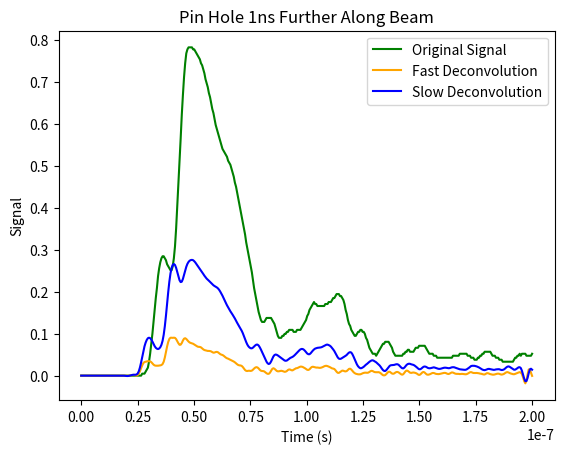

Source code (Python):
import numpy as np
import matplotlib.pyplot as plt
from scipy.signal import lfilter, freqz
from scipy.fft import fft, ifft
import math
import time

signal =  [211, 211, 211, 211, 211, 211, 211, 211, 211, 211, 211, 211, 211,
       211, 211, 211, 211, 211, 211, 211, 211, 211, 211, 211, 211, 211,
       211, 211, 211, 211, 211, 211, 211, 211, 211, 211, 211, 211, 211,
       211, 211, 211, 211, 211, 211, 211, 211, 211, 211, 211, 211, 211,
       211, 211, 210, 210, 210, 209, 208, 207, 204, 200, 195, 190, 184,
       178, 172, 167, 161, 157, 154, 152, 151, 151, 152, 153, 155, 156,
       157, 158, 158, 156, 152, 146, 137, 126, 115, 103,  92,  80,  70,
        61,  54,  49,  47,  46,  46,  46,  46,  47,  47,  48,  49,  50,
        51,  52,  54,  55,  57,  59,  62,  64,  66,  69,  71,  74,  77,
        79,  82,  85,  87,  89,  91,  93,  95,  97,  98,  99, 100, 101,
       103, 104, 105, 107, 109, 111, 114, 116, 119, 122, 125, 128, 131,
       134, 137, 140, 144, 147, 150, 153, 156, 159, 163, 167, 170, 173,
       176, 179, 181, 183, 184, 184, 184, 183, 182, 182, 182, 182, 182,
       183, 184, 185, 187, 189, 191, 192, 192, 192, 191, 191, 190, 190,
       189, 189, 188, 188, 188, 188, 189, 189, 189, 188, 188, 188, 188,
       187, 186, 185, 184, 183, 181, 180, 178, 177, 176, 175, 174, 175,
       175, 176, 176, 176, 176, 176, 176, 176, 175, 175, 175, 174, 174,
       174, 173, 172, 172, 171, 170, 170, 170, 171, 171, 172, 173, 175,
       178, 180, 183, 185, 186, 188, 189, 190, 191, 191, 190, 189, 189,
       188, 188, 189, 189, 190, 192, 193, 195, 197, 198, 199, 200, 200,
       200, 201, 200, 199, 198, 197, 196, 195, 195, 194, 194, 194, 194,
       195, 196, 197, 199, 200, 201, 201, 201, 201, 201, 201, 201, 200,
       200, 199, 199, 198, 198, 199, 199, 199, 199, 198, 197, 197, 197,
       196, 196, 196, 196, 196, 196, 197, 198, 199, 200, 200, 200, 200,
       201, 201, 201, 202, 202, 202, 202, 202, 202, 202, 202, 202, 202,
       202, 202, 202, 202, 201, 201, 201, 201, 201, 201, 200, 200, 200,
       200, 200, 200, 200, 201, 201, 201, 202, 202, 202, 203, 203, 203,
       202, 202, 201, 201, 200, 200, 199, 199, 199, 199, 199, 199, 200,
       201, 201, 201, 202, 202, 202, 203, 203, 203, 204, 204, 204, 204,
       204, 204, 204, 204, 204, 204, 203, 202, 202, 201, 201, 200, 201,
       200, 200, 200, 200, 201, 201, 201, 201, 201, 200]


signal = np.array(signal)  # Convert to numpy array for easier manipulation

t = np.linspace(0, 200e-9, len(signal))  # Time vector from 0 to 200 ns

# flip the signal
signal = -signal

# normalise
signal = signal / np.max(np.abs(signal)) + 1

fast_num = [-0.01189, 0.0275, -0.02653, 0.02003, 0.01363, 0.02838, 0.01931, 0.001311, 0.01355, 0.01309, -0.002543 ]
fast_den = [1, -3.302, 4.706, -3.741, 1.69, -0.3426]
slow_num = [-0.01189, 0.0271, -0.021, 0.01146, 0.01704]
slow_den = [1, -3.269, 4.209, -2.554, 0.6227]


def nextpow2(x):
    """
    Returns the exponent of the smallest power of 2 that is 
    greater than or equal to the absolute value of x.
    """
    # Handle absolute value as per MATLAB specification
    x = abs(x)
    
    if x == 0:
        return 0
        
    # If x is a float, round it up to the next integer 
    if isinstance(x, float):
        x = math.ceil(x)
        
    # (x - 1).bit_length() perfectly finds the required power of 2 exponent
    return (x - 1).bit_length()


def inverse_filter_regularised(y, b, a, alpha=0.1):
    # implementation of weiner deconvolution with regularization
    # y: input signal
    # b: numerator coefficients of the filter
    # a: denominator coefficients of the filter
    # alpha: regularization parameter

    # H(z) = B(z) / A(z)
    # X = Y * conj(H) / (abs(H)^2 + alpha)

    y = np.asarray(y, dtype=float).ravel()
    b = np.asarray(b, dtype=float)
    a = np.asarray(a, dtype=float)

    N = len(y)
    Nfft = 2 ** nextpow2(4 * N)

    # scipy returns w, H
    w, H = freqz(b, a, worN=Nfft, whole=True)

    Y = fft(y, Nfft)

    X = Y * np.conj(H) / (np.abs(H)**2 + alpha)

    x_full = np.real(ifft(X))
    return x_full[:N]

x_est_fast = inverse_filter_regularised(signal, fast_num, fast_den)
start_time = time.time()
x_est_slow = inverse_filter_regularised(signal, slow_num, slow_den)
print("Slow deconvolution took", time.time() - start_time, "seconds")
    


plt.plot(t, signal, label='Original Signal', color='green')
plt.plot(t, x_est_fast, label='Fast Deconvolution', color='orange')
plt.plot(t, x_est_slow, label='Slow Deconvolution', color='blue')
plt.xlabel("Time (s)")
plt.ylabel("Signal")
plt.title("Pin Hole 1ns Further Along Beam")
plt.legend()
plt.show()
